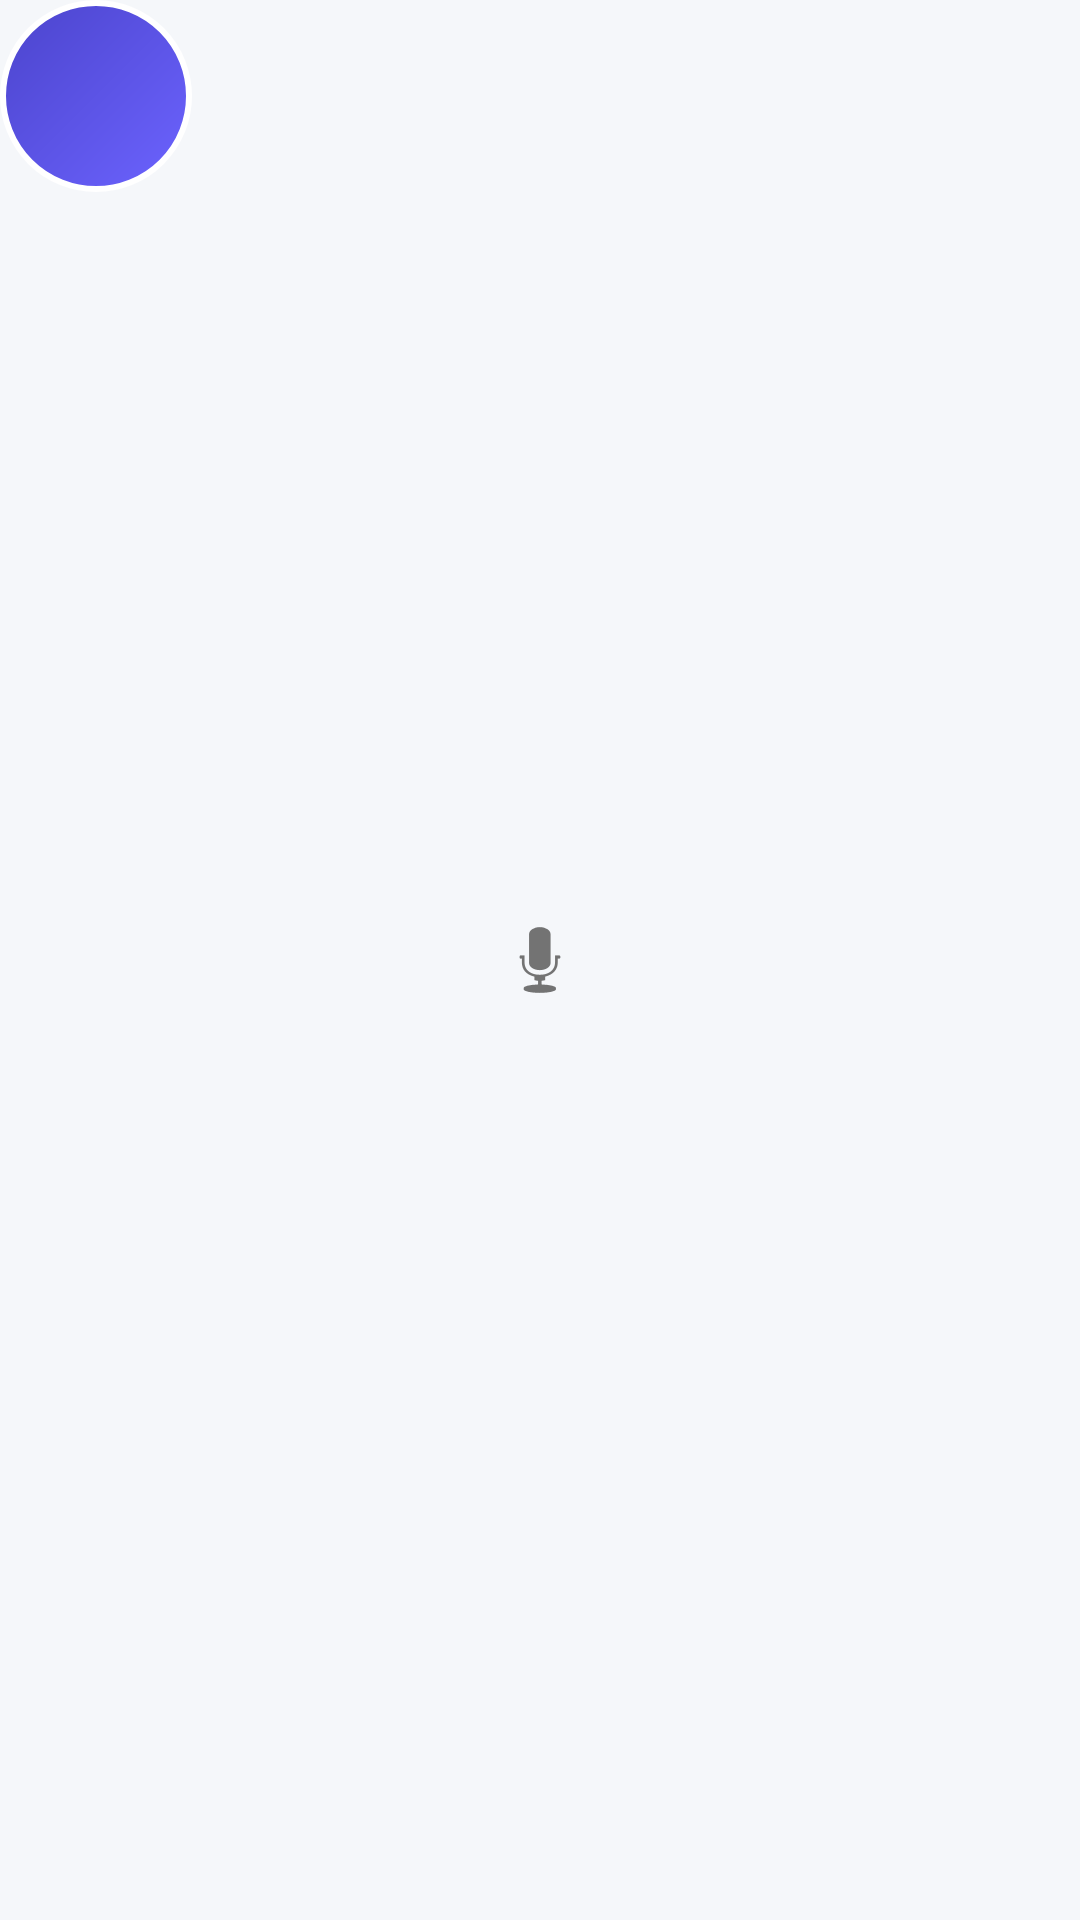

Here is an Android app screen rendered from its layout file. Give the layout XML and the strings, colors and styles it references.
<!-- AndroidManifest.xml: application theme Theme.AgenticOS -->
<!-- res/layout/layout_floating_bubble.xml -->
<?xml version="1.0" encoding="utf-8"?>
<FrameLayout xmlns:android="http://schemas.android.com/apk/res/android"
    android:layout_width="64dp"
    android:layout_height="64dp">

    
    <View
        android:id="@+id/bubbleBg"
        android:layout_width="64dp"
        android:layout_height="64dp"
        android:background="@drawable/bubble_bg"/>

    
    <View
        android:id="@+id/bubblePulse"
        android:layout_width="64dp"
        android:layout_height="64dp"
        android:layout_gravity="center"
        android:background="@drawable/bubble_pulse_ring"
        android:alpha="0"/>

    
    <ImageView
        android:id="@+id/ivBubbleMic"
        android:layout_width="32dp"
        android:layout_height="32dp"
        android:layout_gravity="center"
        android:src="@android:drawable/ic_btn_speak_now"
        android:contentDescription="Agentic OS"/>

</FrameLayout>
<!-- resources referenced by this layout -->
<resources>
  <!-- drawable bubble_bg (drawable) -->
  <?xml version="1.0" encoding="utf-8"?>
  <shape xmlns:android="http://schemas.android.com/apk/res/android"
      android:shape="oval">
      <gradient
          android:startColor="#6C63FF"
          android:endColor="#4B44CC"
          android:angle="135"/>
      <size android:width="64dp" android:height="64dp"/>
      <stroke android:width="2dp" android:color="#FFFFFF" android:alpha="0.3"/>
  </shape>
  <!-- drawable bubble_pulse_ring (drawable) -->
  <?xml version="1.0" encoding="utf-8"?>
  <shape xmlns:android="http://schemas.android.com/apk/res/android"
      android:shape="oval">
      <solid android:color="#886C63FF"/>
      <size android:width="64dp" android:height="64dp"/>
  </shape>
  <style name="Theme.AgenticOS" parent="Theme.Material3.Light.NoActionBar">
          <item name="colorPrimary">@color/primary</item>
          <item name="colorPrimaryDark">@color/primary_dark</item>
          <item name="colorAccent">@color/accent</item>
          <item name="android:windowBackground">@color/background</item>
          <item name="android:statusBarColor">@color/primary_dark</item>
      </style>
  <color name="primary">#1976D2</color>
  <color name="primary_dark">#0D47A1</color>
  <color name="accent">#42A5F5</color>
  <color name="background">#F5F7FA</color>
</resources>
